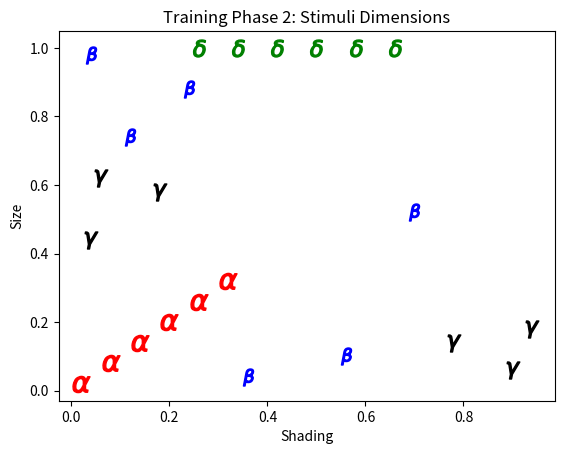

Write the Python code that produced this figure.
import numpy as np 
import matplotlib.pyplot as plt


data_a = np.array([
    [.02,.02], # A
    [.08,.08], # A
    [.14,.14], # A

    [.2,.2], # A
    [.26,.26], # A
    [.32,.32], # A

])


data_b = np.array([

    [.04,.98], # B
    [.12,.74], # B
    [.24,.88], # B

    [.36,.04], # B
    [.56,.1], # B
    [.7,.52], # B

])

data_t = np.array([

    [.6, .6],  # generalzation test items
    [.8, .6],  # generalzation test items
    [.28, .12],  # generalzation test items
    [.48, .48],  # generalization test item
    [.12, .28],  # generalization test item


])


data_g = np.array([

   [.78,.14], # C
   [.9,.06], # C
   [.94,.18], # C

   [.04,.44], # C
   [.06,.62], # C
   [.18,.58], # C


])


data_d = np.array([

   [.26, 1], # D
   [.34, 1], # D
   [.42, 1], # D

   [.5, 1], # D
   [.58, 1], # D
   [.66, 1], # D
])









plt.scatter(data_a[:,0],data_a[:,1], c= 'r', s= 150, edgecolor= 'r', marker= (r'$\alpha$'))
plt.scatter(data_b[:,0],data_b[:,1], c= 'b', s= 150,edgecolor= 'b', marker = (r'$\beta$'))
plt.scatter(data_g[:,0],data_g[:,1], c= 'k', s= 150, edgecolor= 'k', marker = (r'$\gamma$'))
plt.scatter(data_d[:,0],data_d[:,1], c= 'g', s= 150, edgecolor= 'g', marker = (r'$\delta$'))

plt.xlabel("Shading")
plt.ylabel("Size")
plt.title("Training Phase 2: Stimuli Dimensions")
plt.savefig('train2_structure.png')